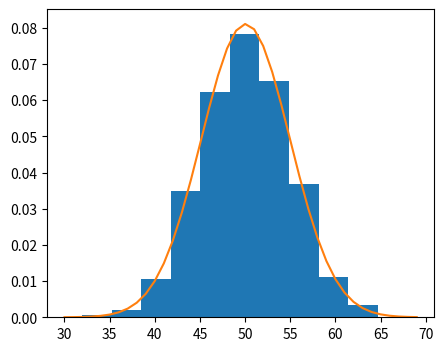

The matplotlib source for this figure:
from matplotlib import pyplot as plt
from numpy.random import normal
from numpy import mean, std
from scipy.stats import norm

sample = normal (loc=50,scale=5,size=1000)
sample_mean = mean(sample)
sample_std = std(sample)
dist = norm(sample_mean, sample_std)
dist
values = [value for value in range(30,70)]
probabilitas = [dist.pdf(value) for value in values]
probabilitas

print(f'Mean=%.3f \nStandard deviation=%.3f' % (sample_mean,sample_std))
plt.figure(figsize=(5,4))
plt.hist(sample, bins=10, density=True)
plt.plot(values, probabilitas)
plt.show()